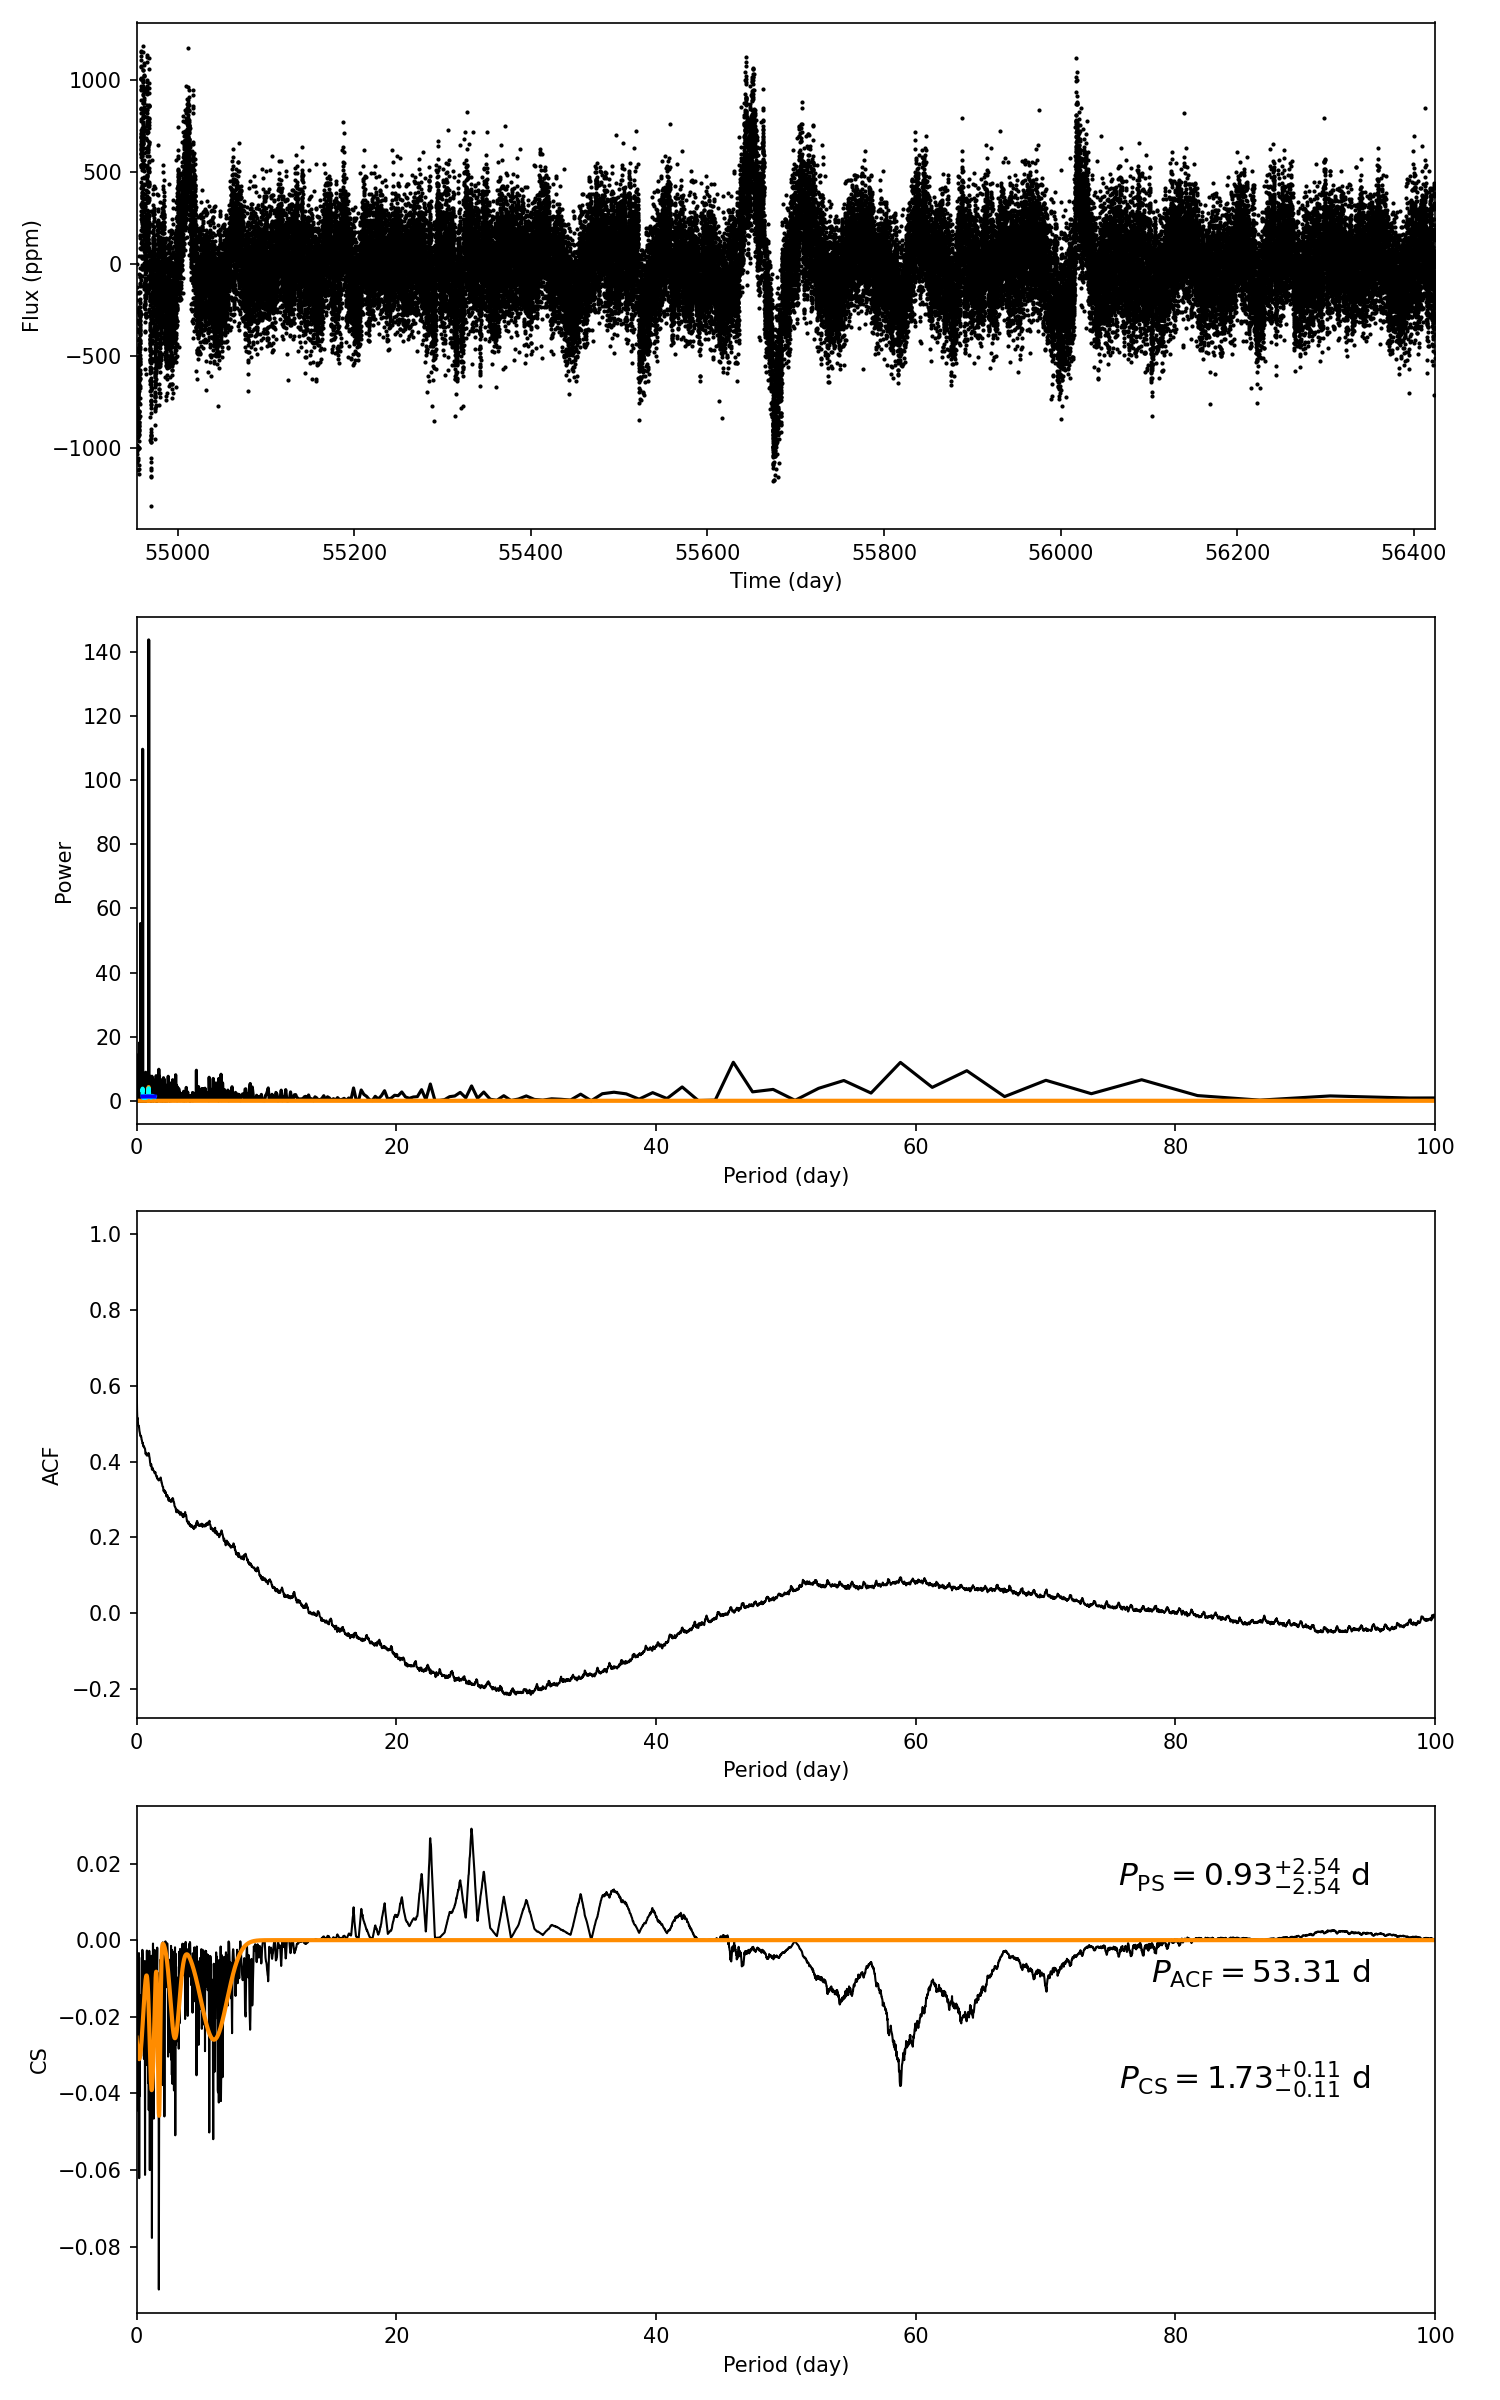

The file beside this chart, header and first rows:
target_id, prot_ps, prot_acf, prot_cs, e_prot_ps, E_prot_ps, e_prot_acf, E_prot_acf, e_prot_cs, E_prot_cs, sph_ps, sph_acf, sph_cs, e_sph_ps, e_sph_acf, e_sph_cs, h_ps, fa_prob_ps, hacf, gacf, hcs
10341822, 0.9297, 53.31, 1.734, 2.536, 2.536, -1.0, -1.0, 0.1062, 0.1062, 178.6, 225.9, 186.9, 29.81, 39.22, 49.91, 143.7, 3.9009017870935176e-63, 0.137, 0.07313, 0.02909
